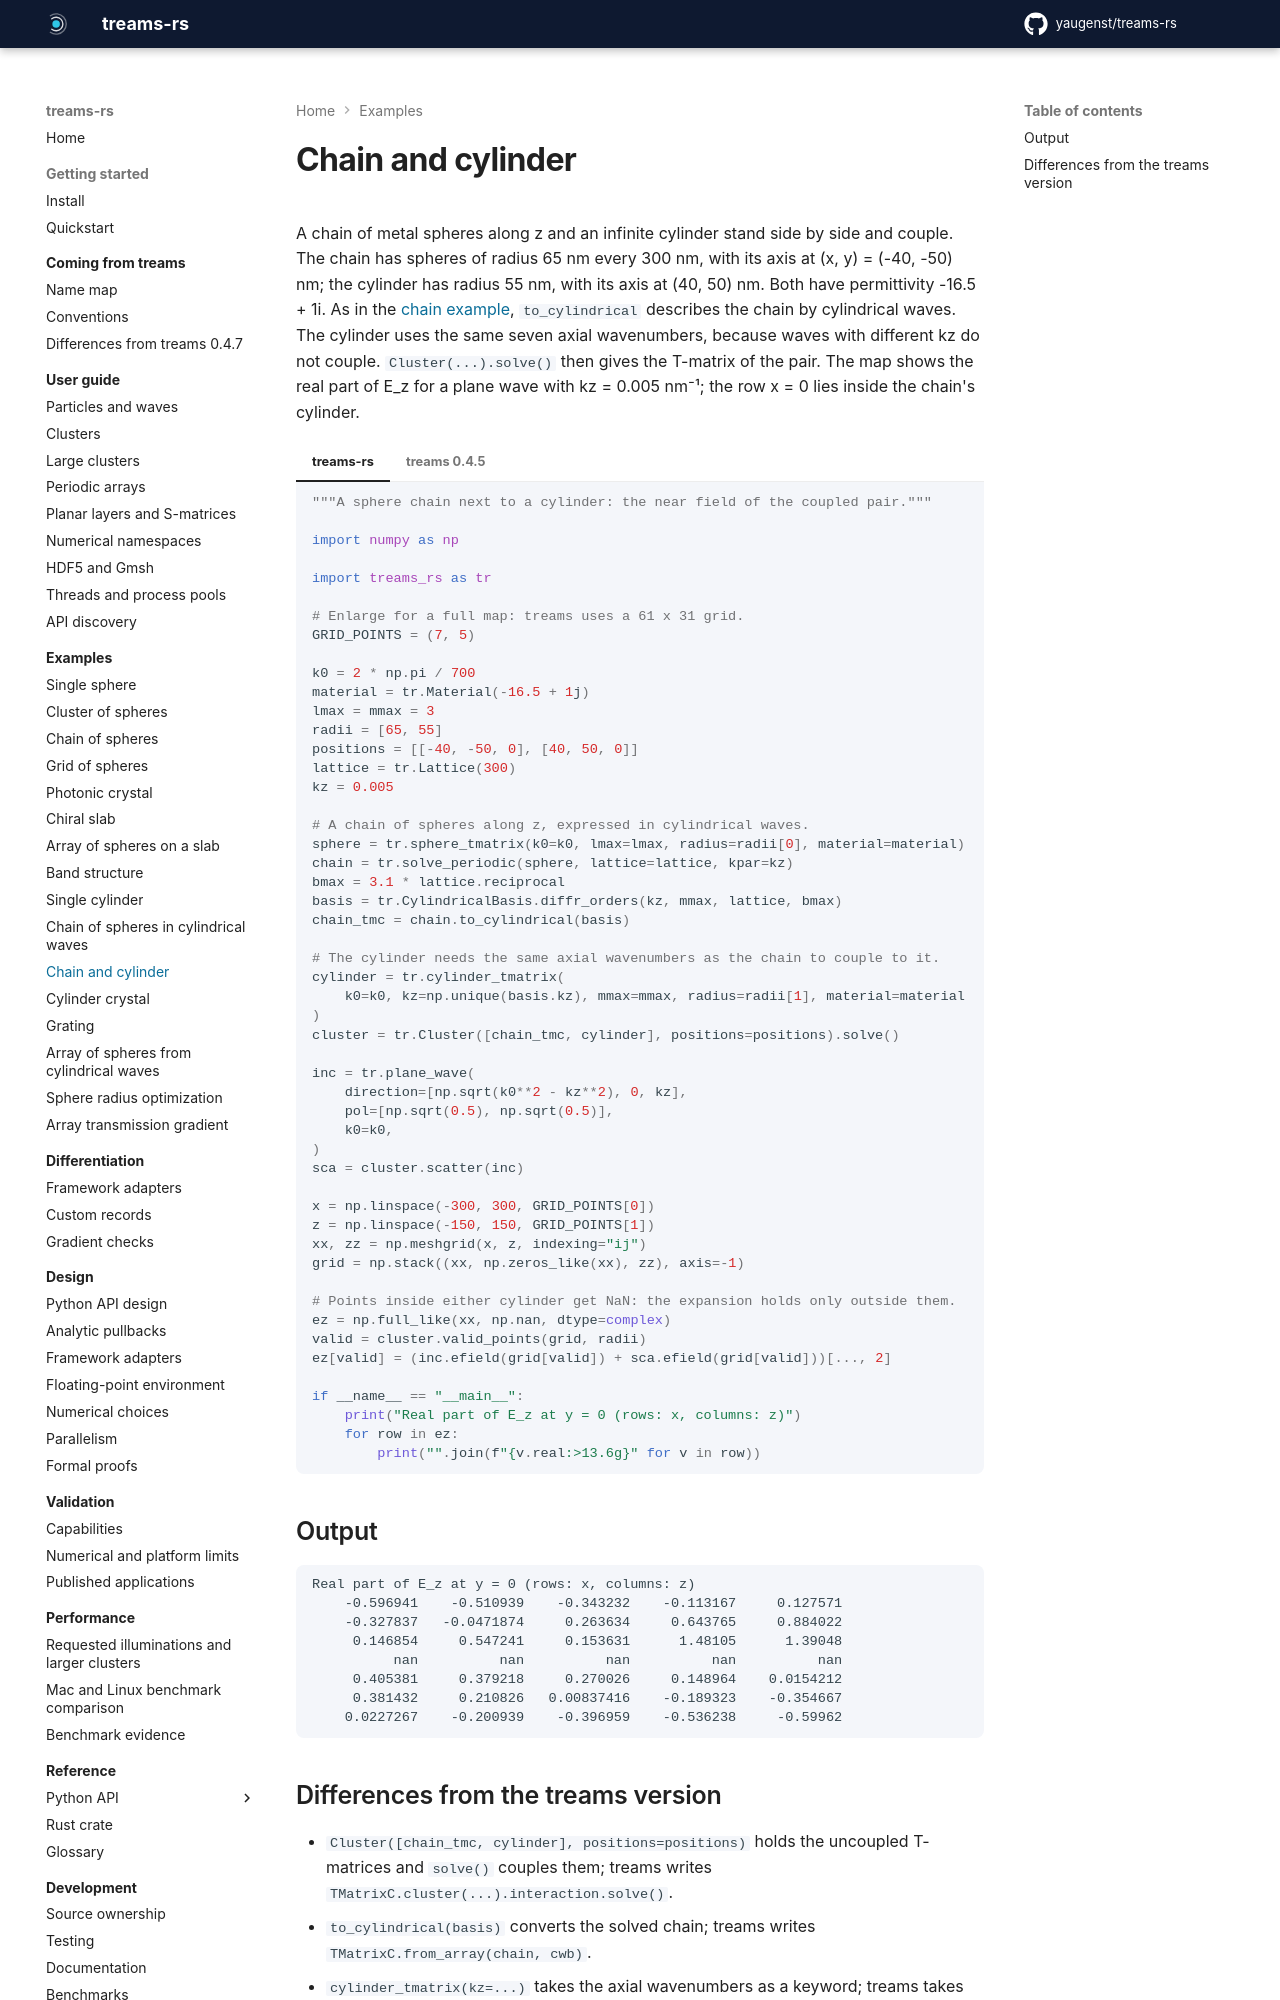

repository: yaugenst/treams-rs · page: latest/examples/cylindrical_cluster/index.html · generator: mkdocs

---
description: Near field of a chain of spheres and an infinite cylinder, coupled through their cylindrical T-matrices.
---

# Chain and cylinder

A chain of metal spheres along z and an infinite cylinder stand side by side
and couple. The chain has spheres of radius 65 nm every 300 nm, with its axis
at (x, y) = (-40, -50) nm; the cylinder has radius 55 nm, with its axis at
(40, 50) nm. Both have permittivity -16.5 + 1i. As in the
[chain example](cylindrical_chain.md), `to_cylindrical` describes the chain by
cylindrical waves. The cylinder uses the same seven axial wavenumbers, because
waves with different kz do not couple. `Cluster(...).solve()` then gives the
T-matrix of the pair. The map shows the real part of E_z for a plane wave with
kz = 0.005 nm⁻¹; the row x = 0 lies inside the chain's cylinder.

<!-- fmt: off -->

=== "treams-rs"

    ```python no-exec
    --8<-- "docs/examples/cylindrical_cluster.py"
    ```

=== "treams 0.4.5"

    ```python no-exec
    --8<-- "docs/examples/upstream/cluster_tmatrixc.py"
    ```

<!-- fmt: on -->

## Output

```text
--8<-- "docs/examples/output/cylindrical_cluster.txt"
```
